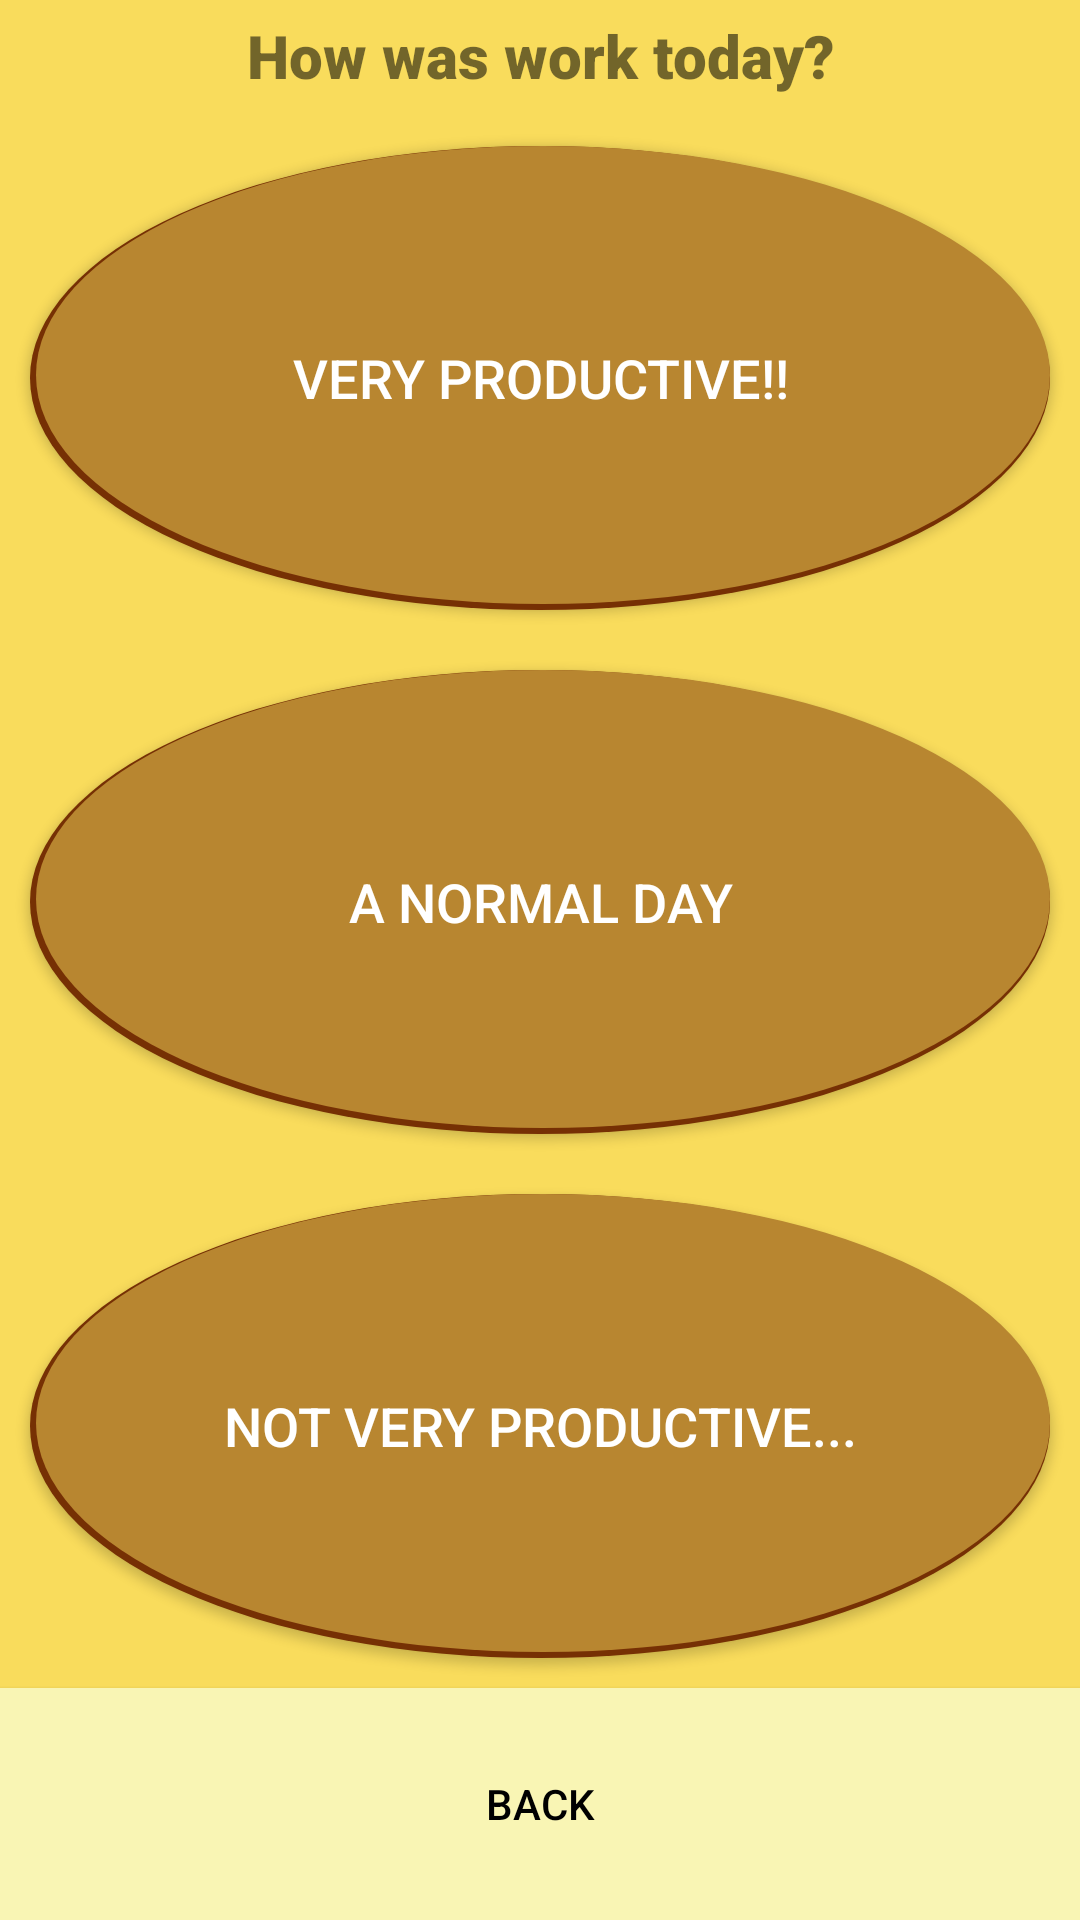

Write the Android layout XML for this screen, with the resource values it uses.
<!-- AndroidManifest.xml: application theme AppTheme.NoActionBar -->
<!-- res/layout/activity_productivity.xml -->
<?xml version="1.0" encoding="utf-8"?>
<androidx.appcompat.widget.LinearLayoutCompat xmlns:android="http://schemas.android.com/apk/res/android"
    xmlns:tools="http://schemas.android.com/tools"
    android:layout_width="match_parent"
    android:layout_height="match_parent"
    android:orientation="vertical"
    tools:context=".activities.CoffeeSizeActivity">

    <TextView
        android:id="@+id/txt_coffee_size_title"
        android:layout_width="match_parent"
        android:layout_height="0dp"
        android:layout_weight="0.25"
        android:fontFamily="sans-serif-black"
        android:padding="5dp"
        android:text="@string/how_was_work_today"
        android:textSize="20sp"
        android:textAlignment="center" />

    <Button
        android:id="@+id/btn_very_prod"
        android:layout_width="match_parent"
        android:layout_height="0dp"
        android:layout_weight="1"
        android:background="@drawable/welcome_text_style"
        android:text="@string/very_productive"
        android:textSize="18sp"
        android:layout_margin="10dp"
        android:textAlignment="center"
        android:textColor="#FFFFFF"/>
    
    
    
    
    
    

    <Button
        android:id="@+id/btn_normal_prod"
        android:layout_width="match_parent"
        android:layout_height="0dp"
        android:layout_weight="1"
        android:text="@string/a_normal_day"
        android:textSize="18sp"
        android:layout_margin="10dp"
        android:textAlignment="center"
        android:textColor="#FFFFFF"
        android:background="@drawable/welcome_text_style"/>

    
    
    
    
    

    <Button
        android:id="@+id/btn_not_prod"
        android:layout_width="match_parent"
        android:layout_height="0dp"
        android:layout_weight="1"
        android:background="@drawable/welcome_text_style"
        android:text="@string/not_very_productive"
        android:textSize="18sp"
        android:layout_margin="10dp"

        android:textAlignment="center"
        android:textColor="#FFFFFF"
         />
    
    
    
    
    
    



    <Button
        android:id="@+id/btn_back_from_prod"
        android:layout_width="match_parent"
        android:layout_height="0dp"
        android:layout_weight="0.5"
        android:background="@color/colorMainTest"
        android:text="@string/back"
        android:textColor="#000000"/>
</androidx.appcompat.widget.LinearLayoutCompat>
<!-- resources referenced by this layout -->
<resources>
  <color name="colorMainTest">#f9f5b4</color>
  <!-- drawable welcome_text_style (drawable) -->
  <?xml version="1.0" encoding="utf-8"?>
  <layer-list xmlns:android="http://schemas.android.com/apk/res/android">
      <item >
          <shape android:shape="oval">
              <solid android:color="@color/colorAccent"/>
              <size android:width="120dp" android:height="120dp"/>
          </shape>
      </item>
  
      <item android:left="2dp" android:bottom="2dp">
          <shape android:shape="oval">
              <solid android:color="@color/colorMainDark"/>
              <size android:width="120dp" android:height="120dp"/>
          </shape>
      </item>
  </layer-list>
  <string name="a_normal_day">A normal day</string>
  <string name="back">BACK</string>
  <string name="how_was_work_today">How was work today?</string>
  <string name="not_very_productive">Not very productive...</string>
  <string name="very_productive">Very productive!!</string>
  <style name="AppTheme.NoActionBar">
          <item name="windowActionBar">false</item>
          <item name="windowNoTitle">true</item>
          <item name="colorPrimary">@color/colorMainTheme</item>
          <item name="colorPrimaryDark">@color/colorMainDark</item>
          <item name="colorAccent">@color/colorMainDark</item>
          <item name="android:windowBackground">@color/colorMainTheme</item>
      </style>
  <color name="colorAccent">#763004</color>
  <color name="colorMainDark">#B88630</color>
  <color name="colorMainTheme">#F9DC5C</color>
</resources>
